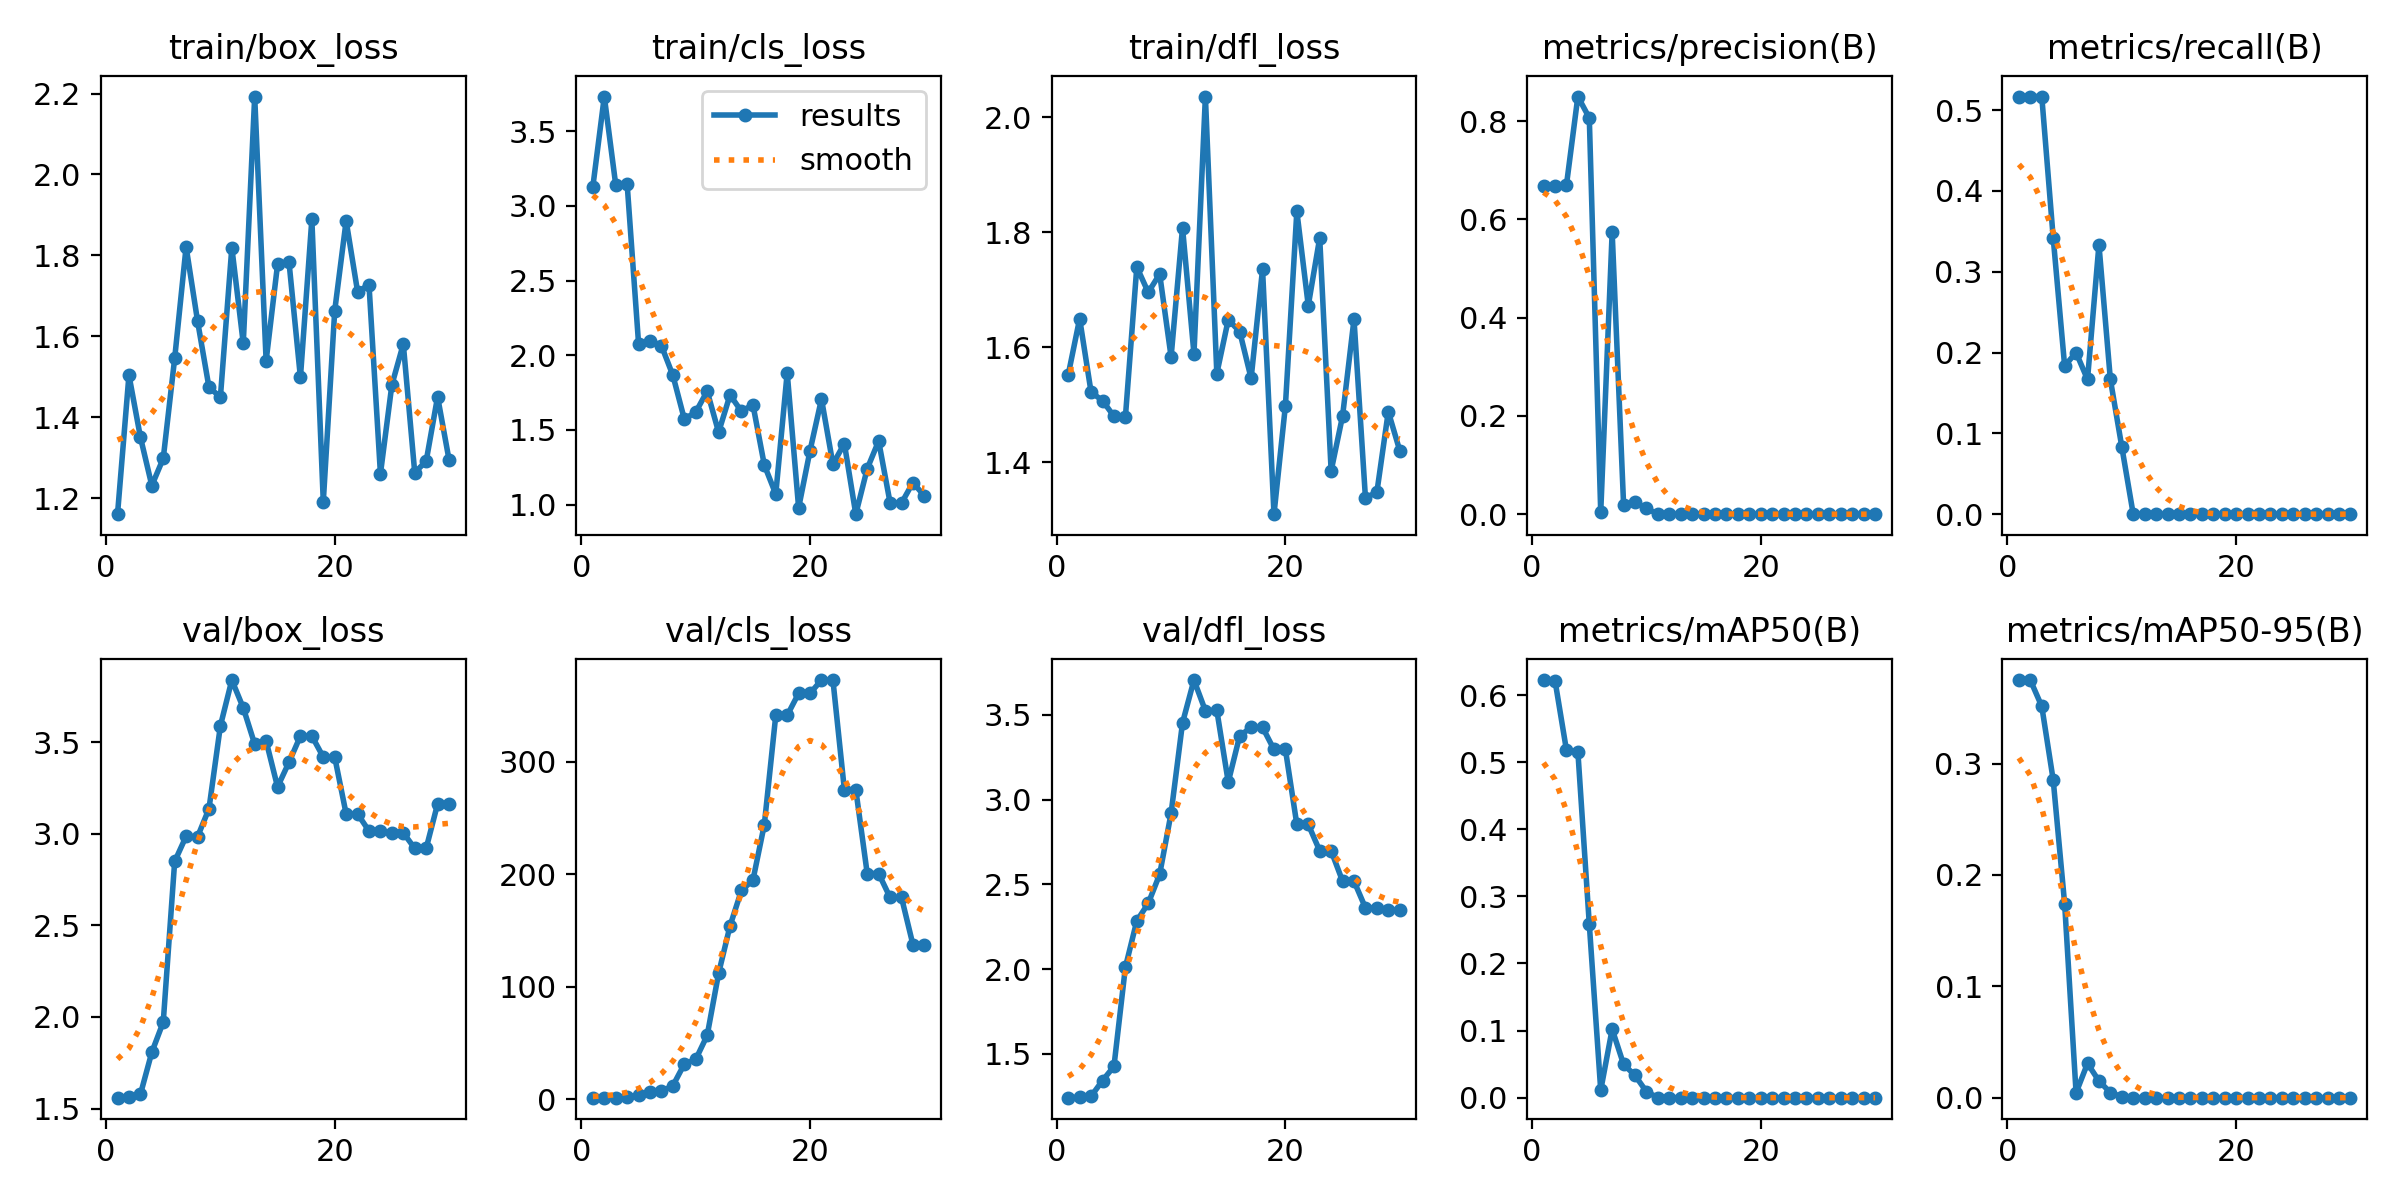

The table this chart was drawn from, first rows:
epoch, time, train/box_loss, train/cls_loss, train/dfl_loss, metrics/precision(B), metrics/recall(B), metrics/mAP50(B), metrics/mAP50-95(B), val/box_loss, val/cls_loss, val/dfl_loss, lr/pg0, lr/pg1, lr/pg2
1, 10.05, 1.16, 3.13, 1.552, 0.6677, 0.5167, 0.6224, 0.375, 1.559, 1.507, 1.241, 0.1, 0, 0
2, 11.13, 1.504, 3.732, 1.65, 0.6675, 0.5167, 0.6216, 0.3749, 1.564, 1.546, 1.243, 0.0991, 0.0001026, 0.0001026
3, 11.58, 1.351, 3.141, 1.522, 0.6698, 0.5167, 0.5181, 0.3513, 1.577, 1.589, 1.249, 0.0982, 0.0001982, 0.0001982
4, 11.95, 1.231, 3.145, 1.507, 0.8501, 0.3418, 0.5157, 0.2852, 1.807, 1.886, 1.342, 0.09729, 0.0002868, 0.0002868
5, 12.33, 1.298, 2.075, 1.48, 0.8067, 0.1833, 0.2587, 0.1741, 1.972, 3.811, 1.425, 0.09637, 0.0003685, 0.0003685
6, 12.69, 1.545, 2.098, 1.478, 0.00381, 0.2, 0.01112, 0.00437, 2.849, 6.32, 2.01, 0.09544, 0.0004431, 0.0004431
7, 13.05, 1.821, 2.063, 1.74, 0.574, 0.1667, 0.1021, 0.03076, 2.986, 7.143, 2.284, 0.09451, 0.0005107, 0.0005107
8, 13.63, 1.638, 1.865, 1.695, 0.01936, 0.3333, 0.04961, 0.01502, 2.983, 12.15, 2.388, 0.09357, 0.0005714, 0.0005714
9, 13.99, 1.474, 1.572, 1.727, 0.02381, 0.1667, 0.03317, 0.00454, 3.136, 31.38, 2.559, 0.09262, 0.000625, 0.000625
10, 17.62, 1.45, 1.619, 1.583, 0.0119, 0.08333, 0.00893, 0.00089, 3.589, 35.59, 2.92, 0.09167, 0.0006717, 0.0006717
11, 18.21, 1.819, 1.759, 1.808, 0, 0, 0, 0, 3.839, 56.87, 3.453, 0.09071, 0.0007113, 0.0007113
12, 18.57, 1.582, 1.484, 1.589, 0, 0, 0, 0, 3.687, 112.1, 3.706, 0.08974, 0.000744, 0.000744
13, 18.93, 2.193, 1.734, 2.036, 0, 0, 0, 0, 3.489, 154.3, 3.524, 0.08877, 0.0007697, 0.0007697
14, 19.26, 1.539, 1.623, 1.554, 0, 0, 0, 0, 3.506, 185.9, 3.527, 0.08779, 0.0007884, 0.0007884
15, 19.6, 1.777, 1.669, 1.648, 0, 0, 0, 0, 3.256, 194.8, 3.104, 0.0868, 0.0008001, 0.0008001
16, 20.15, 1.784, 1.264, 1.627, 0, 0, 0, 0, 3.39, 244.4, 3.376, 0.0858, 0.0008048, 0.0008048
17, 20.5, 1.498, 1.07, 1.546, 0, 0, 0, 0, 3.533, 341.4, 3.427, 0.0848, 0.0008025, 0.0008025
18, 20.85, 1.889, 1.882, 1.736, 0, 0, 0, 0, 3.533, 341.4, 3.427, 0.08379, 0.0007932, 0.0007932
19, 21.22, 1.191, 0.9781, 1.31, 0, 0, 0, 0, 3.418, 361, 3.296, 0.08278, 0.0007769, 0.0007769
20, 21.73, 1.663, 1.362, 1.498, 0, 0, 0, 0, 3.418, 361, 3.296, 0.08175, 0.0007537, 0.0007537
21, 29.86, 1.885, 1.707, 1.836, 0, 0, 0, 0, 3.108, 372.8, 2.853, 0.08072, 0.0007234, 0.0007234
22, 30.4, 1.71, 1.27, 1.672, 0, 0, 0, 0, 3.108, 372.8, 2.853, 0.07969, 0.0006861, 0.0006861
23, 30.95, 1.727, 1.409, 1.79, 0, 0, 0, 0, 3.015, 275.5, 2.698, 0.07864, 0.0006419, 0.0006419
24, 31.28, 1.26, 0.9356, 1.385, 0, 0, 0, 0, 3.015, 275.5, 2.698, 0.07759, 0.0005906, 0.0005906
25, 31.66, 1.48, 1.24, 1.48, 0, 0, 0, 0, 3.005, 200.8, 2.519, 0.07653, 0.0005324, 0.0005324
26, 31.99, 1.581, 1.426, 1.649, 0, 0, 0, 0, 3.005, 200.8, 2.519, 0.07547, 0.0004672, 0.0004672
27, 32.33, 1.263, 1.012, 1.338, 0, 0, 0, 0, 2.92, 179.5, 2.362, 0.07439, 0.0003949, 0.0003949
28, 32.68, 1.291, 1.01, 1.348, 0, 0, 0, 0, 2.92, 179.5, 2.362, 0.07332, 0.0003157, 0.0003157
29, 33.05, 1.45, 1.148, 1.488, 0, 0, 0, 0, 3.163, 137.5, 2.348, 0.07223, 0.0002295, 0.0002295
30, 33.4, 1.295, 1.058, 1.42, 0, 0, 0, 0, 3.163, 137.5, 2.348, 0.07114, 0.0001363, 0.0001363
